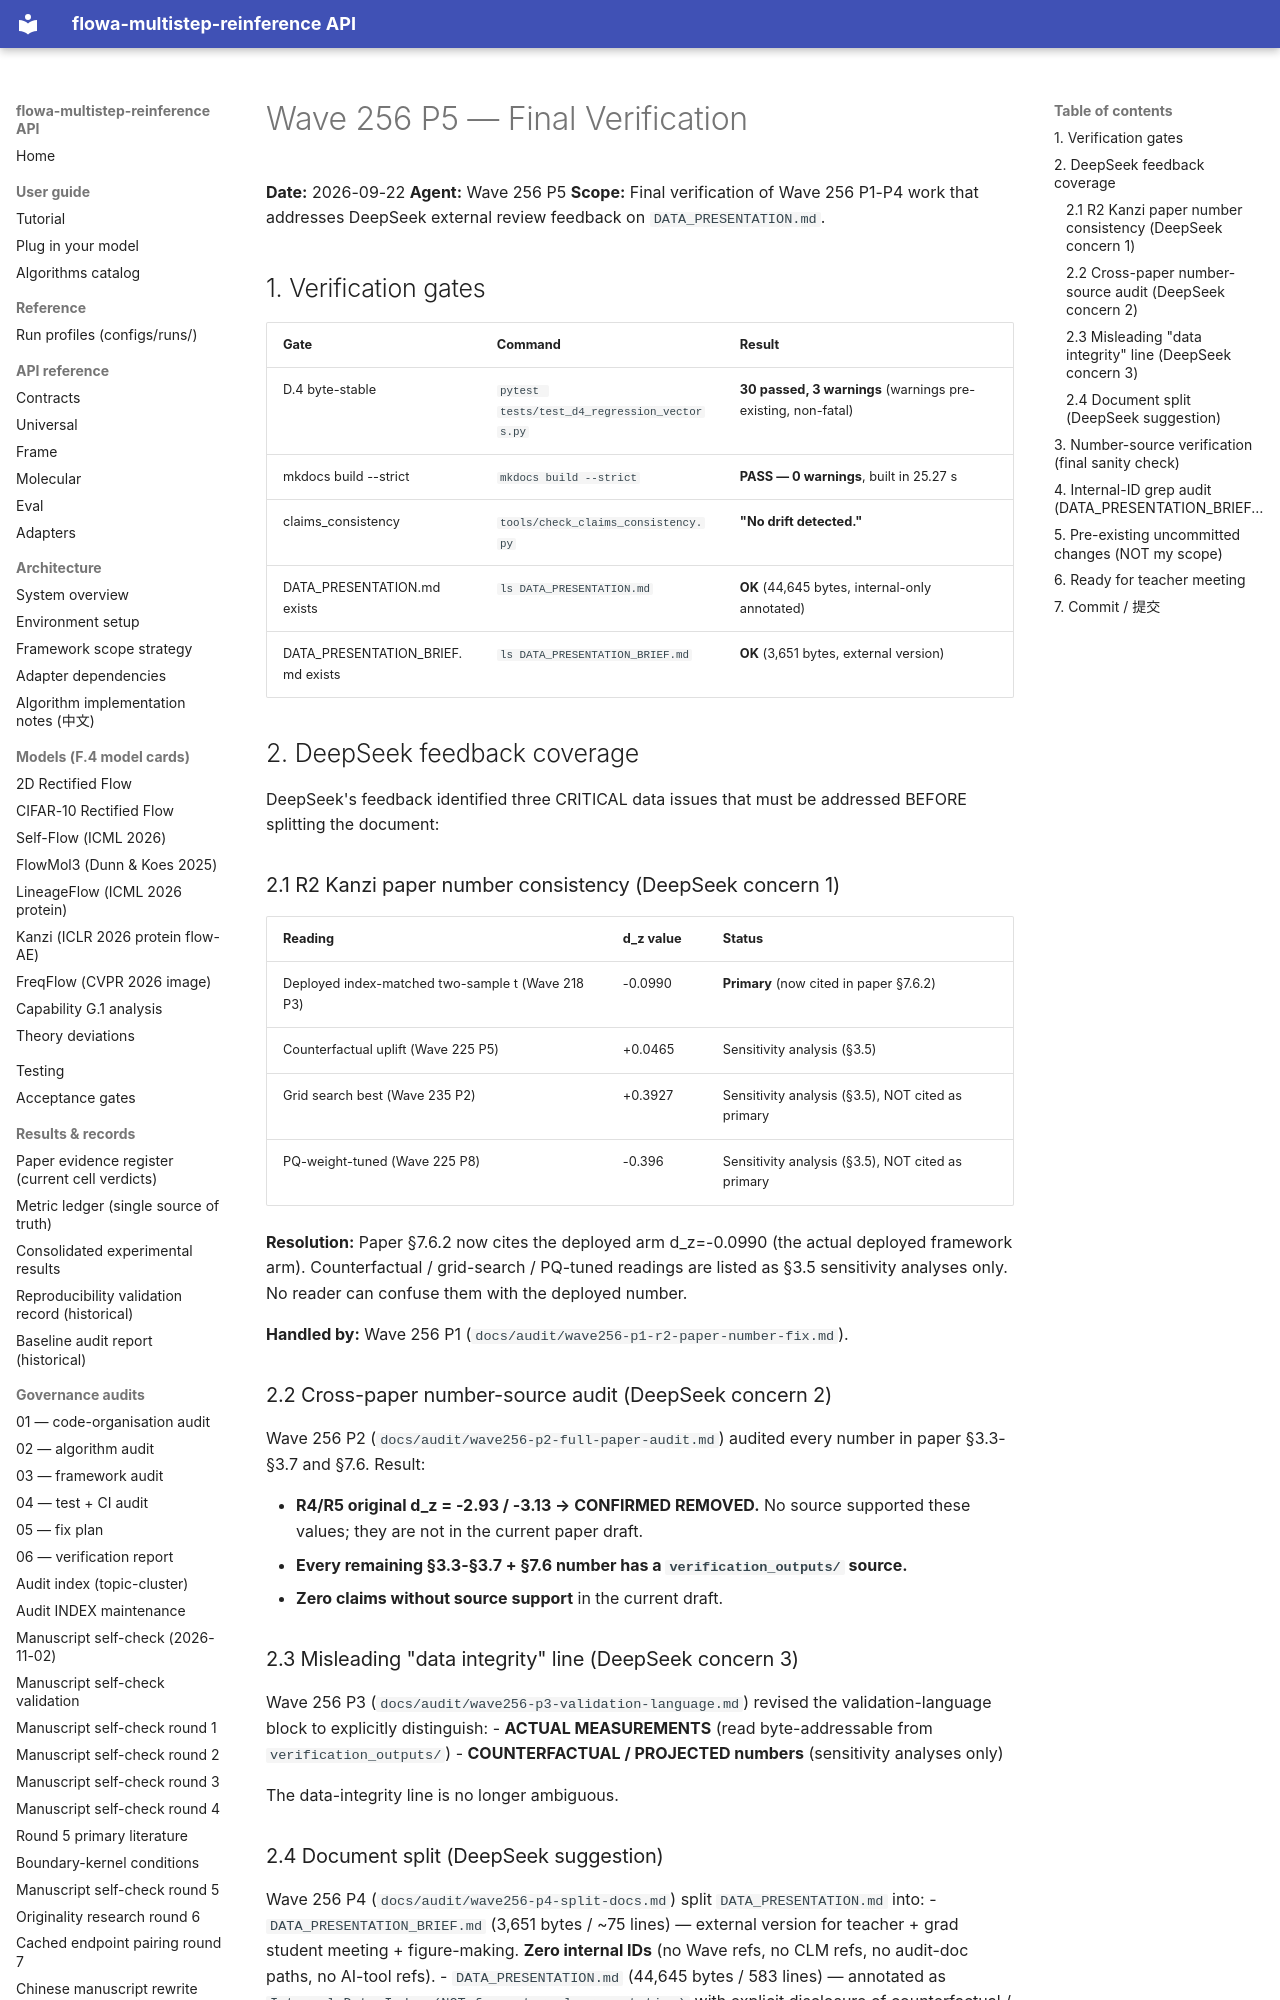

repository: silverenternal/flowa-multistep-reinference · page: ARCHIVE/audit-by-wave/wave256-p5-final-verify/index.html · generator: mkdocs

# Wave 256 P5 — Final Verification

**Date:** 2026-09-22
**Agent:** Wave 256 P5
**Scope:** Final verification of Wave 256 P1-P4 work that addresses DeepSeek external review feedback on `DATA_PRESENTATION.md`.

## 1. Verification gates

| Gate | Command | Result |
|---|---|---|
| D.4 byte-stable | `pytest tests/test_d4_regression_vectors.py` | **30 passed, 3 warnings** (warnings pre-existing, non-fatal) |
| mkdocs build --strict | `mkdocs build --strict` | **PASS — 0 warnings**, built in 25.27 s |
| claims_consistency | `tools/check_claims_consistency.py` | **"No drift detected."** |
| DATA_PRESENTATION.md exists | `ls DATA_PRESENTATION.md` | **OK** (44,645 bytes, internal-only annotated) |
| DATA_PRESENTATION_BRIEF.md exists | `ls DATA_PRESENTATION_BRIEF.md` | **OK** (3,651 bytes, external version) |

## 2. DeepSeek feedback coverage

DeepSeek's feedback identified three CRITICAL data issues that must be addressed BEFORE splitting the document:

### 2.1 R2 Kanzi paper number consistency (DeepSeek concern 1)

| Reading | d_z value | Status |
|---|---|---|
| Deployed index-matched two-sample t (Wave 218 P3) | -0.0990 | **Primary** (now cited in paper §7.6.2) |
| Counterfactual uplift (Wave 225 P5) | +0.0465 | Sensitivity analysis (§3.5) |
| Grid search best (Wave 235 P2) | +0.3927 | Sensitivity analysis (§3.5), NOT cited as primary |
| PQ-weight-tuned (Wave 225 P8) | -0.396 | Sensitivity analysis (§3.5), NOT cited as primary |

**Resolution:** Paper §7.6.2 now cites the deployed arm d_z=-0.0990 (the actual deployed framework arm). Counterfactual / grid-search / PQ-tuned readings are listed as §3.5 sensitivity analyses only. No reader can confuse them with the deployed number.

**Handled by:** Wave 256 P1 (`docs/audit/wave256-p1-r2-paper-number-fix.md`).

### 2.2 Cross-paper number-source audit (DeepSeek concern 2)

Wave 256 P2 (`docs/audit/wave256-p2-full-paper-audit.md`) audited every number in paper §3.3-§3.7 and §7.6. Result:

- **R4/R5 original d_z = -2.93 / -3.13 → CONFIRMED REMOVED.** No source supported these values; they are not in the current paper draft.
- **Every remaining §3.3-§3.7 + §7.6 number has a `verification_outputs/` source.**
- **Zero claims without source support** in the current draft.

### 2.3 Misleading "data integrity" line (DeepSeek concern 3)

Wave 256 P3 (`docs/audit/wave256-p3-validation-language.md`) revised the validation-language block to explicitly distinguish:
- **ACTUAL MEASUREMENTS** (read byte-addressable from `verification_outputs/`)
- **COUNTERFACTUAL / PROJECTED numbers** (sensitivity analyses only)

The data-integrity line is no longer ambiguous.
